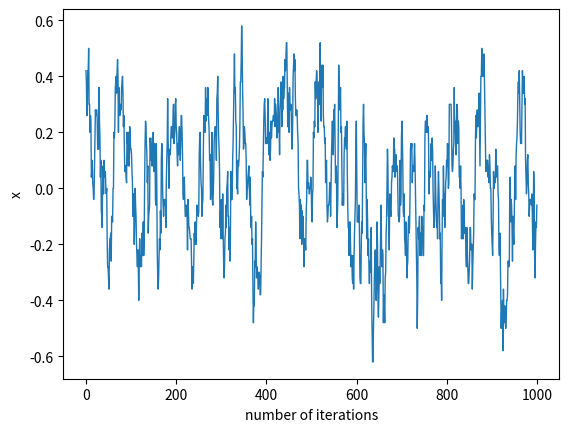

The script that saved this image:
#!/usr/bin/env python
# coding: utf-8

# In[141]:


import numpy as np
import random
import matplotlib.pyplot as plt



P_op = 0.6                                             #transition probability to switch from pessimist to optimist
N_iter = 1000                                          #number of iterations
v = 0.3                                                #speed of change
a  = 0.9                                               #herd effect
#x = (1/a)*(np.log(P_op/v))
#P_po = v*np.exp(-a*x)
P_po = 0.4166666666666667                              #transition probability to switch from optimist to pessimist

n_tot = 100                                            #Total number of person

#Type = 1 for op and 0 for po
class person():
  def __init__(self,id):                           
    self.state = random.sample([0,1],1)[0]             #uniform random variable to make an array of total number of traders
    self.id = id

#Initialize the simulation create person (GOD) 
Person_list = []
for i in range(n_tot):Person_list.append(person(i))
#print([x.state for x in Person_list])
y1 = []
y2 = []
xs = []
for j in range(N_iter):                                # counting the number of each traders from zero at the start of each iteration
  n_o = 0
  n_p = 0 
  for persons in Person_list:
    random_num = random.uniform(0,1)               

    if persons.state == 0:
        if random_num <= P_op:                         # if the random number is less than the P_op and if the person is pessimist then it will change to optimist
            persons.state = 1
    else:
        if random_num <= P_po:                         # if the random number is less than the P_po and if the person is optimist then it will change to pessimist
            persons.state = 0
            
  for persons in Person_list:
    if persons.state == 0:
        n_p += 1
    else:
        n_o += 1
    
        
  x=0
  y1.append(n_o)
  y2.append(n_p)
  N = int((n_o + n_p)/2)
  n = (n_o - n_p)/2
  x = n/N
  xs.append(x)
  P_op = v*np.exp(a*x)
  P_po = v*np.exp(-a*x)
  


plt.figure()
plt.xlabel("number of iterations")
plt.ylabel("x")
plt.title("")
plt.plot(xs, linewidth = 1)
plt.savefig("plot2.jpg")
plt.show()


# In[ ]:





# In[ ]:





# In[ ]:




